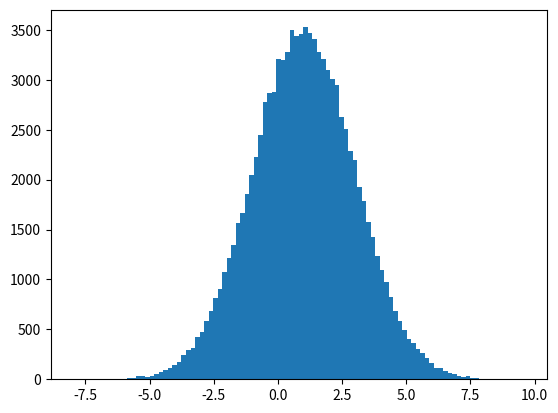

Reproduce this figure in Python.
#normal distribution
import numpy
import matplotlib.pyplot as plt
x=numpy.random.normal(1.0,2.0,100000)
plt.hist(x,100)
plt.show()
